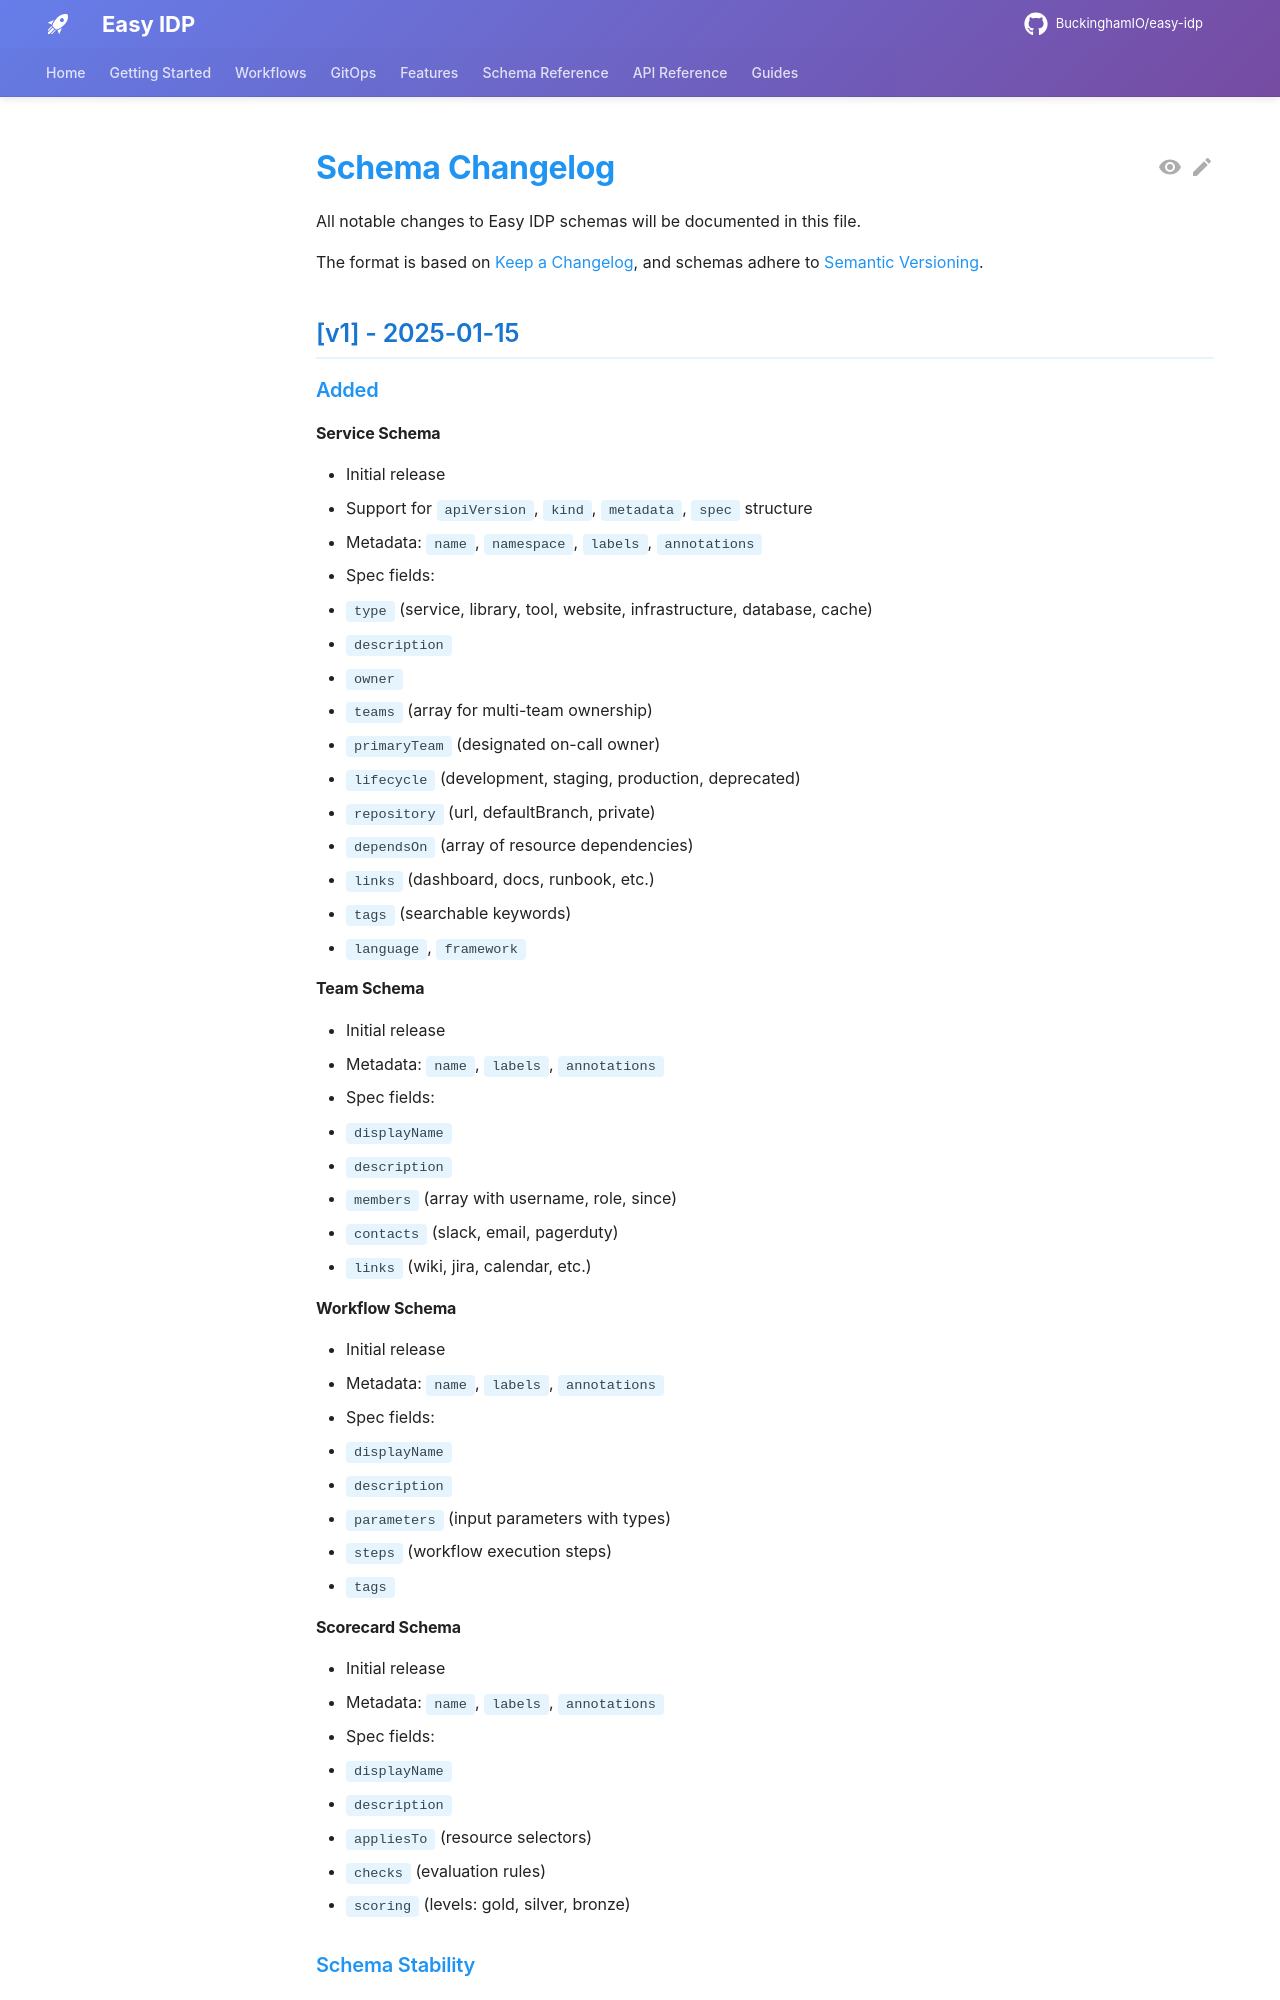

repository: BuckinghamIO/easy-idp-docs · page: schemas/schemas/CHANGELOG/index.html · generator: mkdocs

# Schema Changelog

All notable changes to Easy IDP schemas will be documented in this file.

The format is based on [Keep a Changelog](https://keepachangelog.com/en/1.0.0/),
and schemas adhere to [Semantic Versioning](https://semver.org/spec/v2.0.0.html).

## [v1] - 2025-01-15

### Added

#### Service Schema
- Initial release
- Support for `apiVersion`, `kind`, `metadata`, `spec` structure
- Metadata: `name`, `namespace`, `labels`, `annotations`
- Spec fields:
  - `type` (service, library, tool, website, infrastructure, database, cache)
  - `description`
  - `owner`
  - `teams` (array for multi-team ownership)
  - `primaryTeam` (designated on-call owner)
  - `lifecycle` (development, staging, production, deprecated)
  - `repository` (url, defaultBranch, private)
  - `dependsOn` (array of resource dependencies)
  - `links` (dashboard, docs, runbook, etc.)
  - `tags` (searchable keywords)
  - `language`, `framework`

#### Team Schema
- Initial release
- Metadata: `name`, `labels`, `annotations`
- Spec fields:
  - `displayName`
  - `description`
  - `members` (array with username, role, since)
  - `contacts` (slack, email, pagerduty)
  - `links` (wiki, jira, calendar, etc.)

#### Workflow Schema
- Initial release
- Metadata: `name`, `labels`, `annotations`
- Spec fields:
  - `displayName`
  - `description`
  - `parameters` (input parameters with types)
  - `steps` (workflow execution steps)
  - `tags`

#### Scorecard Schema
- Initial release
- Metadata: `name`, `labels`, `annotations`
- Spec fields:
  - `displayName`
  - `description`
  - `appliesTo` (resource selectors)
  - `checks` (evaluation rules)
  - `scoring` (levels: gold, silver, bronze)
